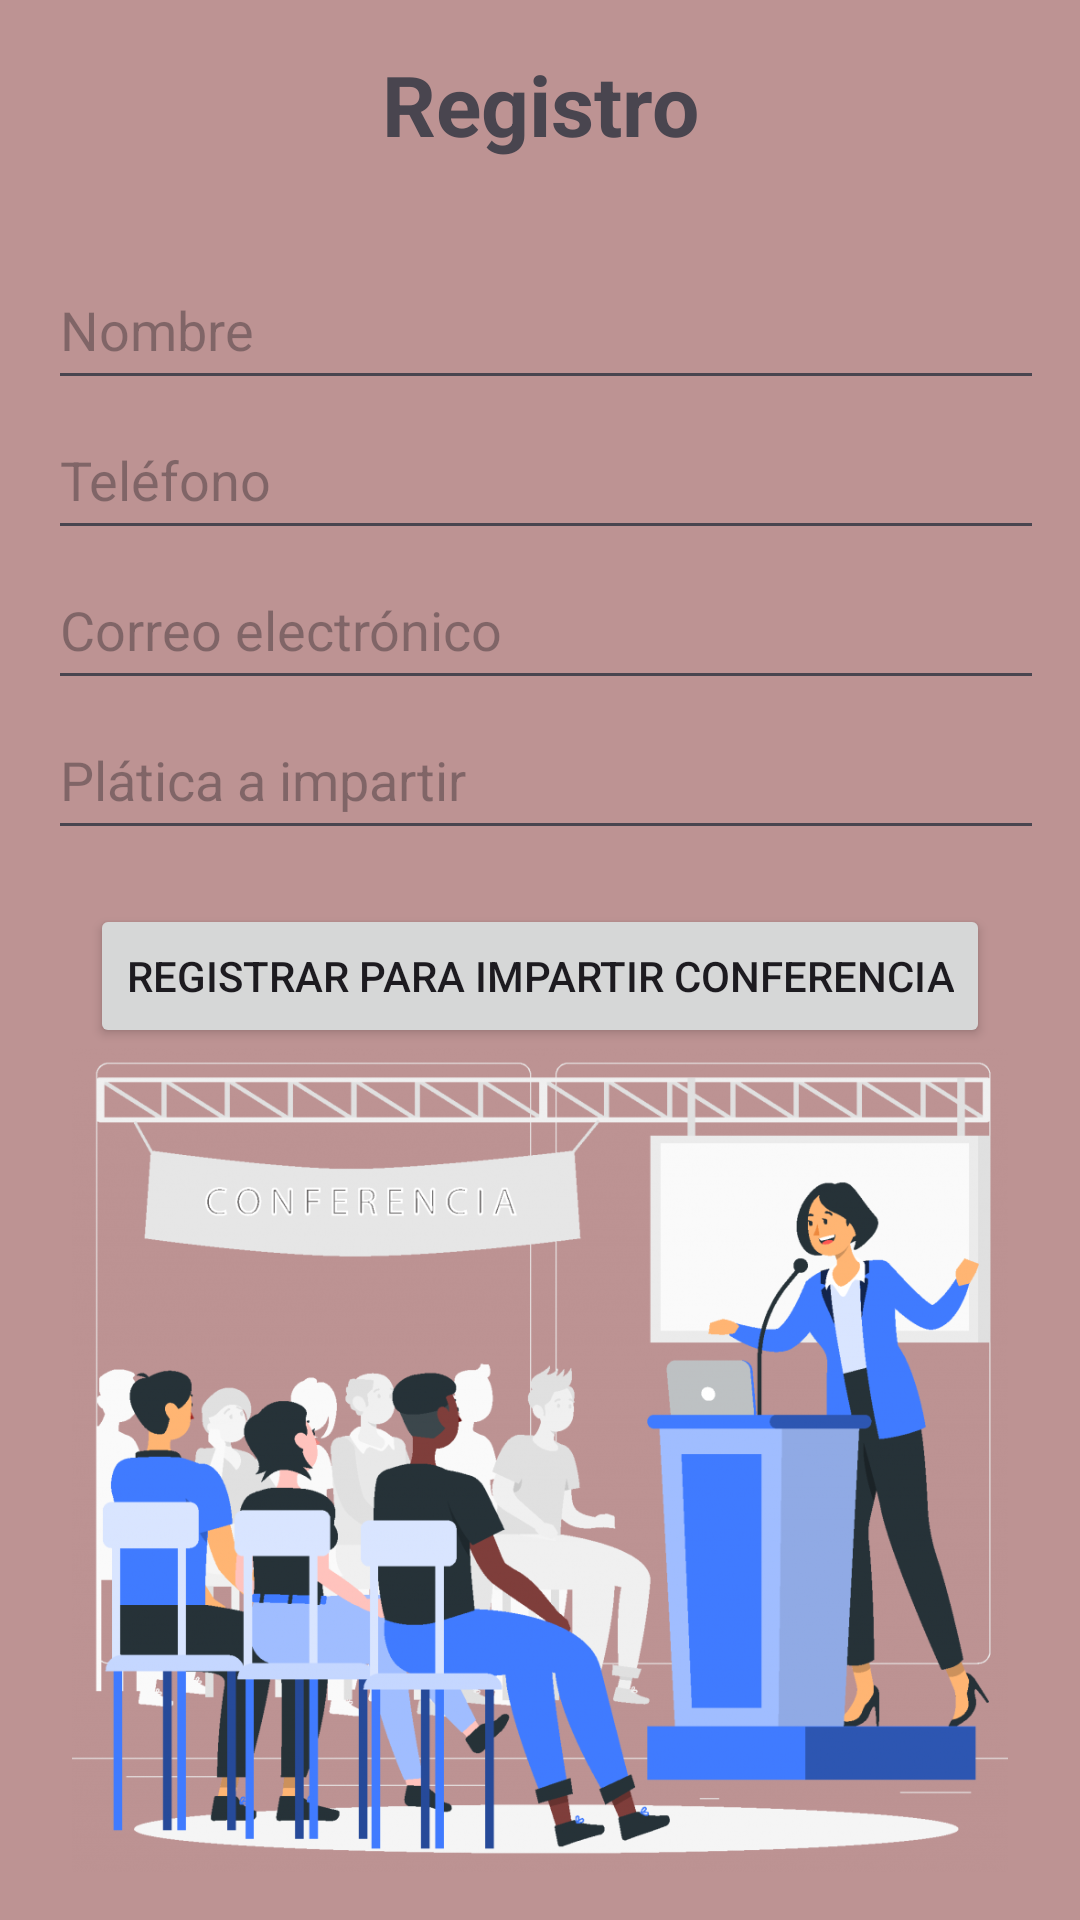

Produce the Android XML layout that renders to this screen, including the resource entries it uses.
<!-- AndroidManifest.xml: application theme Theme.Practica_2Dialogos -->
<!-- res/layout/activity_expositor.xml -->
<?xml version="1.0" encoding="utf-8"?>
<androidx.constraintlayout.widget.ConstraintLayout xmlns:android="http://schemas.android.com/apk/res/android"
    xmlns:app="http://schemas.android.com/apk/res-auto"
    xmlns:tools="http://schemas.android.com/tools"
    android:layout_width="match_parent"
    android:layout_height="match_parent"
    tools:context=".Expositor">

    <LinearLayout
        android:layout_width="match_parent"
        android:layout_height="match_parent"
        android:background="#BD9393"
        android:orientation="vertical"
        android:padding="16dp">

        <TextView
            android:layout_width="300dp"
            android:layout_height="wrap_content"
            android:layout_gravity="center"
            android:gravity="center"
            android:text="Registro"
            android:textSize="28dp"
            android:textStyle="bold" />


        <EditText
            android:id="@+id/etNombre"
            android:layout_width="360dp"
            android:layout_height="50sp"
            android:layout_marginTop="30sp"
            android:hint="Nombre" />

        <EditText
            android:id="@+id/etTelefono"
            android:layout_width="360dp"
            android:layout_height="50sp"
            android:hint="Teléfono" />

        <EditText
            android:id="@+id/etCorreo"
            android:layout_width="360dp"
            android:layout_height="50sp"
            android:hint="Correo electrónico" />

        <EditText
            android:id="@+id/etPlatica"
            android:layout_width="360dp"
            android:layout_height="50sp"
            android:hint="Plática a impartir" />

        <Button
            android:id="@+id/btnRegistrar"
            android:layout_width="wrap_content"
            android:layout_height="wrap_content"
            android:layout_gravity="center_horizontal"
            android:layout_marginTop="18sp"
            android:text="Registrar para impartir conferencia" />

        <ImageView
            android:id="@+id/imageView2"
            android:layout_width="match_parent"
            android:layout_height="wrap_content"
            app:srcCompat="@drawable/conferencias_saludhable_artboard_1_1024x901" />


    </LinearLayout>
</androidx.constraintlayout.widget.ConstraintLayout>
<!-- resources referenced by this layout -->
<resources>
  <!-- drawable conferencias_saludhable_artboard_1_1024x901: png bitmap (drawable, 480942 bytes) -->
  <style name="Theme.Practica_2Dialogos" parent="Base.Theme.Practica_2Dialogos" />
  <style name="Base.Theme.Practica_2Dialogos" parent="Theme.Material3.DayNight.NoActionBar">
          
          
      </style>
</resources>
